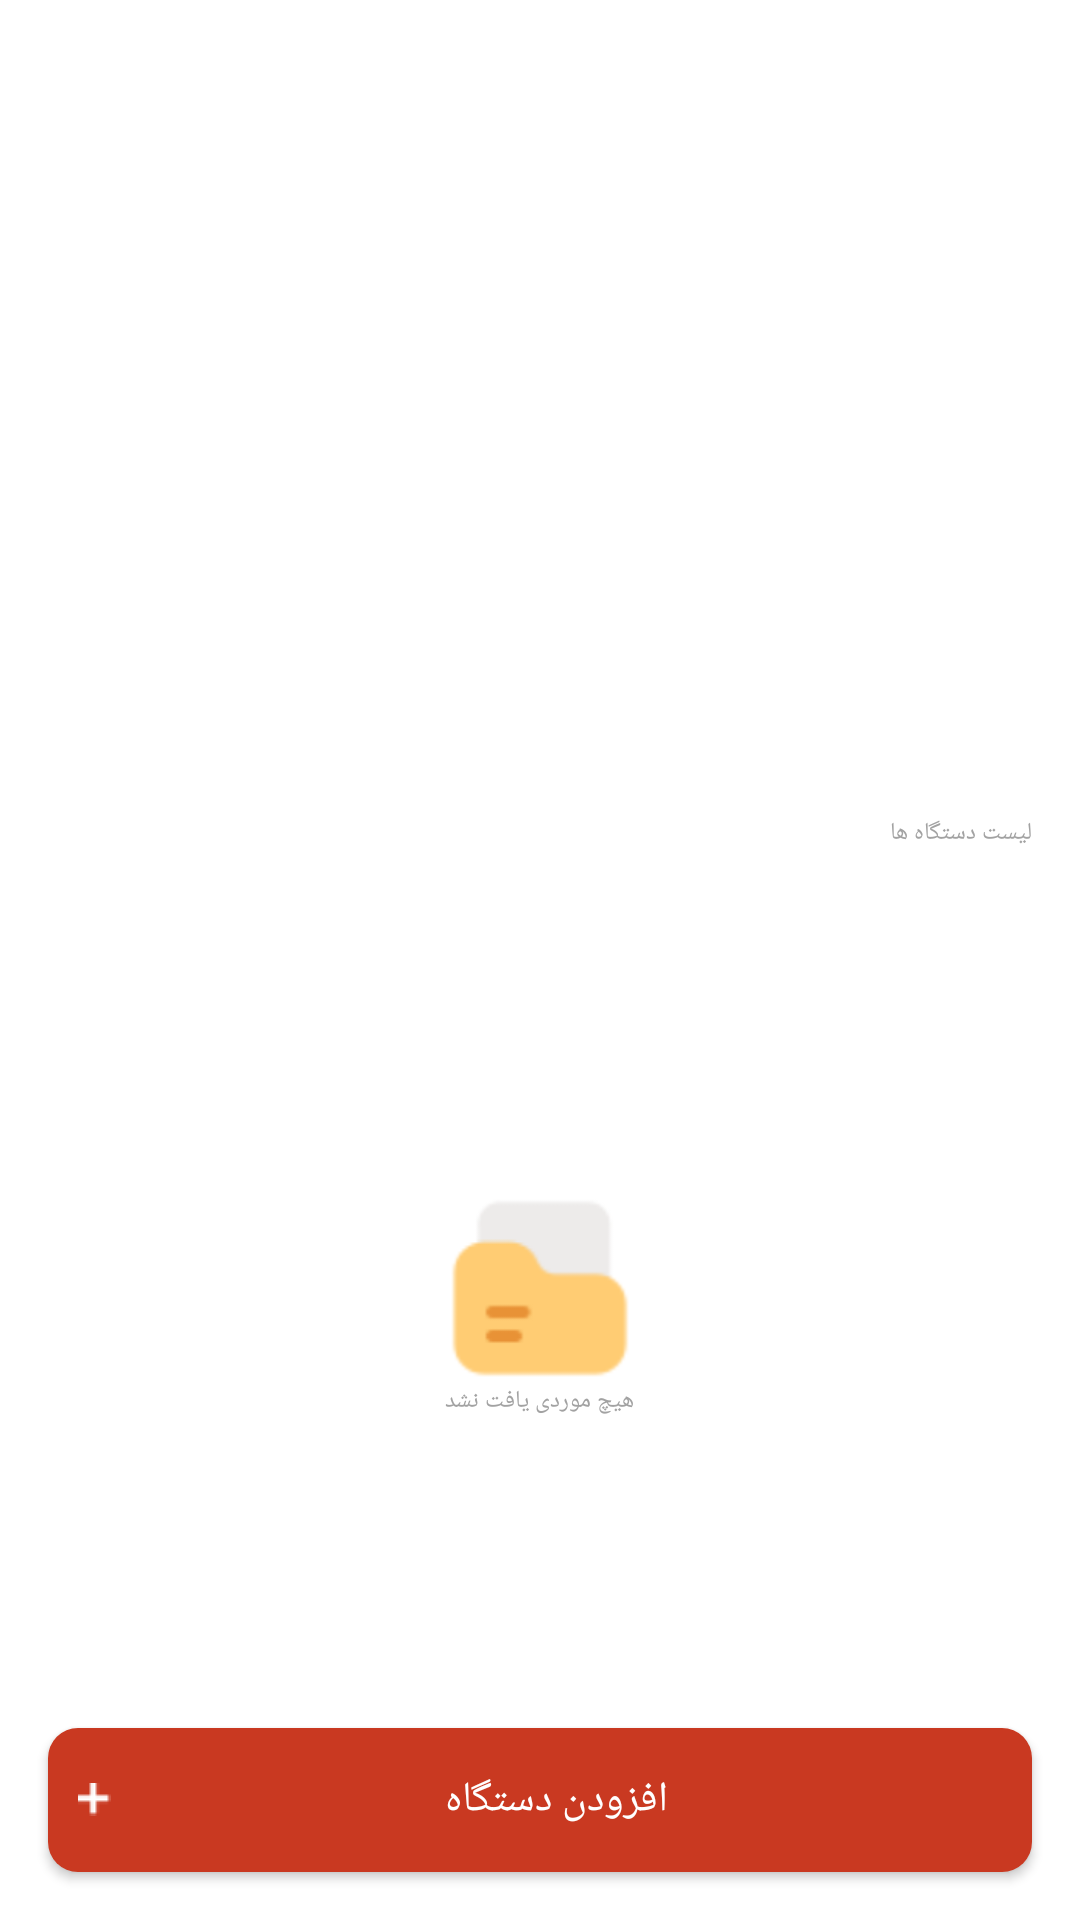

Reconstruct the res/layout file that produces this screen, plus the resources it refers to.
<!-- AndroidManifest.xml: application theme AppTheme -->
<!-- res/layout/fragment_home.xml -->
<?xml version="1.0" encoding="utf-8"?>
<androidx.constraintlayout.widget.ConstraintLayout
    xmlns:android="http://schemas.android.com/apk/res/android"
    xmlns:app="http://schemas.android.com/apk/res-auto"
    xmlns:tools="http://schemas.android.com/tools"
    android:layout_width="match_parent"
    android:layout_height="match_parent"
    android:id="@+id/home_parent"
    android:background="@android:color/white"
    tools:context=".Activities.ui.home.HomeFragment">

    <Button
        app:layout_constraintBottom_toBottomOf="@+id/home_parent"
        android:layout_margin="@dimen/padding_loading_box"
        android:layout_width="match_parent"
        android:layout_height="wrap_content"
        android:id="@+id/home_btn_add"
        android:textColor="@android:color/white"
        android:drawableLeft="@drawable/ic_plus"
        android:padding="10dp"
        android:text="@string/home_btn_add"
        android:background="@drawable/style_btn_connection_fail"
        tools:ignore="MissingConstraints" />

    <RelativeLayout
        android:id="@+id/home_part1"
        android:layout_width="match_parent"
        android:layout_height="0dp"
        android:padding="@dimen/padding_loading_box"
        app:layout_constraintHeight_percent="0.4"
        app:layout_constraintStart_toStartOf="@+id/home_parent"
        app:layout_constraintTop_toTopOf="parent"
        tools:ignore="MissingConstraints">

        <ImageView
            android:id="@+id/home_img_slider"
            android:layout_width="match_parent"
            android:layout_height="match_parent" />


    </RelativeLayout>

    <TextView
        android:id="@+id/home_device_label"
        android:textSize="8sp"
        android:padding="@dimen/padding_loading_box"
        android:textColor="@color/gray_light"
        app:layout_constraintTop_toBottomOf="@+id/home_part1"
        android:text="@string/home_device_label"
        android:layout_width="match_parent"
        android:layout_height="0dp"></TextView>

    <RelativeLayout
        android:layout_width="match_parent"
        android:layout_height="0dp"
        android:layout_marginBottom="@dimen/padding_loading_box"
        app:layout_constraintBottom_toTopOf="@+id/home_btn_add"
        app:layout_constraintTop_toBottomOf="@+id/home_device_label"
        tools:ignore="MissingConstraints">

        <androidx.recyclerview.widget.RecyclerView
            android:id="@+id/home_list"
            android:layout_width="match_parent"
            android:layout_height="match_parent"></androidx.recyclerview.widget.RecyclerView>

        <RelativeLayout
            android:id="@+id/home_empty"
            android:layout_width="match_parent"
            android:layout_height="match_parent">

            <ImageView
                android:src="@drawable/ic_empty"
                android:layout_centerInParent="true"
                android:layout_width="64dp"
                android:id="@+id/home_empty_img"
                android:layout_height="64dp"></ImageView>

            <TextView
                android:textColor="@color/gray_light"
                android:textSize="8sp"
                android:text="@string/empty"
                android:layout_centerHorizontal="true"
                android:layout_below="@+id/home_empty_img"
                android:layout_width="wrap_content"
                android:layout_height="wrap_content"></TextView>

        </RelativeLayout>

    </RelativeLayout>

</androidx.constraintlayout.widget.ConstraintLayout>
<!-- resources referenced by this layout -->
<resources>
  <color name="gray_light">#A2A2A2</color>
  <dimen name="padding_loading_box">16dp</dimen>
  <!-- drawable ic_empty: png bitmap (drawable, 5043 bytes) -->
  <!-- drawable ic_plus: png bitmap (drawable, 163 bytes) -->
  <!-- drawable style_btn_connection_fail (drawable) -->
  <?xml version="1.0" encoding="utf-8"?>
  <selector xmlns:android="http://schemas.android.com/apk/res/android">
  
      <item android:state_enabled="false">
          <shape >
              <corners android:radius="10dp"></corners>
              <solid android:color="@color/gray_light"></solid>
          </shape>
      </item>
  
      <item android:state_pressed="true">
          <shape >
              <corners android:radius="10dp"></corners>
              <solid android:color="@color/color_Primary_darker"></solid>
          </shape>
      </item>
  
      <item>
          <shape >
              <corners android:radius="10dp"></corners>
              <solid android:color="@color/color_Primary"></solid>
          </shape>
      </item>
  
  </selector>
  <string name="empty">هیچ موردی یافت نشد</string>
  <string name="home_btn_add">افزودن دستگاه</string>
  <string name="home_device_label">لیست دستگاه ها</string>
  <style name="AppTheme" parent="Theme.AppCompat.DayNight.NoActionBar">
          
          <item name="colorPrimary">@color/colorPrimary</item>
          <item name="colorPrimaryDark">@color/colorPrimaryDark</item>
          <item name="colorAccent">@color/colorAccent</item>
          <item name="fontFamily">@font/irsans</item>
          <item name="android:homeAsUpIndicator">@drawable/ic_menu_bar</item>
          <item name="android:textColor">@android:color/black</item>
      </style>
  <color name="color_Primary_darker">#97342D</color>
  <color name="color_Primary">#C93921</color>
  <color name="colorPrimary">#008577</color>
  <color name="colorPrimaryDark">#00574B</color>
  <color name="colorAccent">#D81B60</color>
  <!-- drawable ic_menu_bar: png bitmap (drawable, 117 bytes) -->
</resources>
